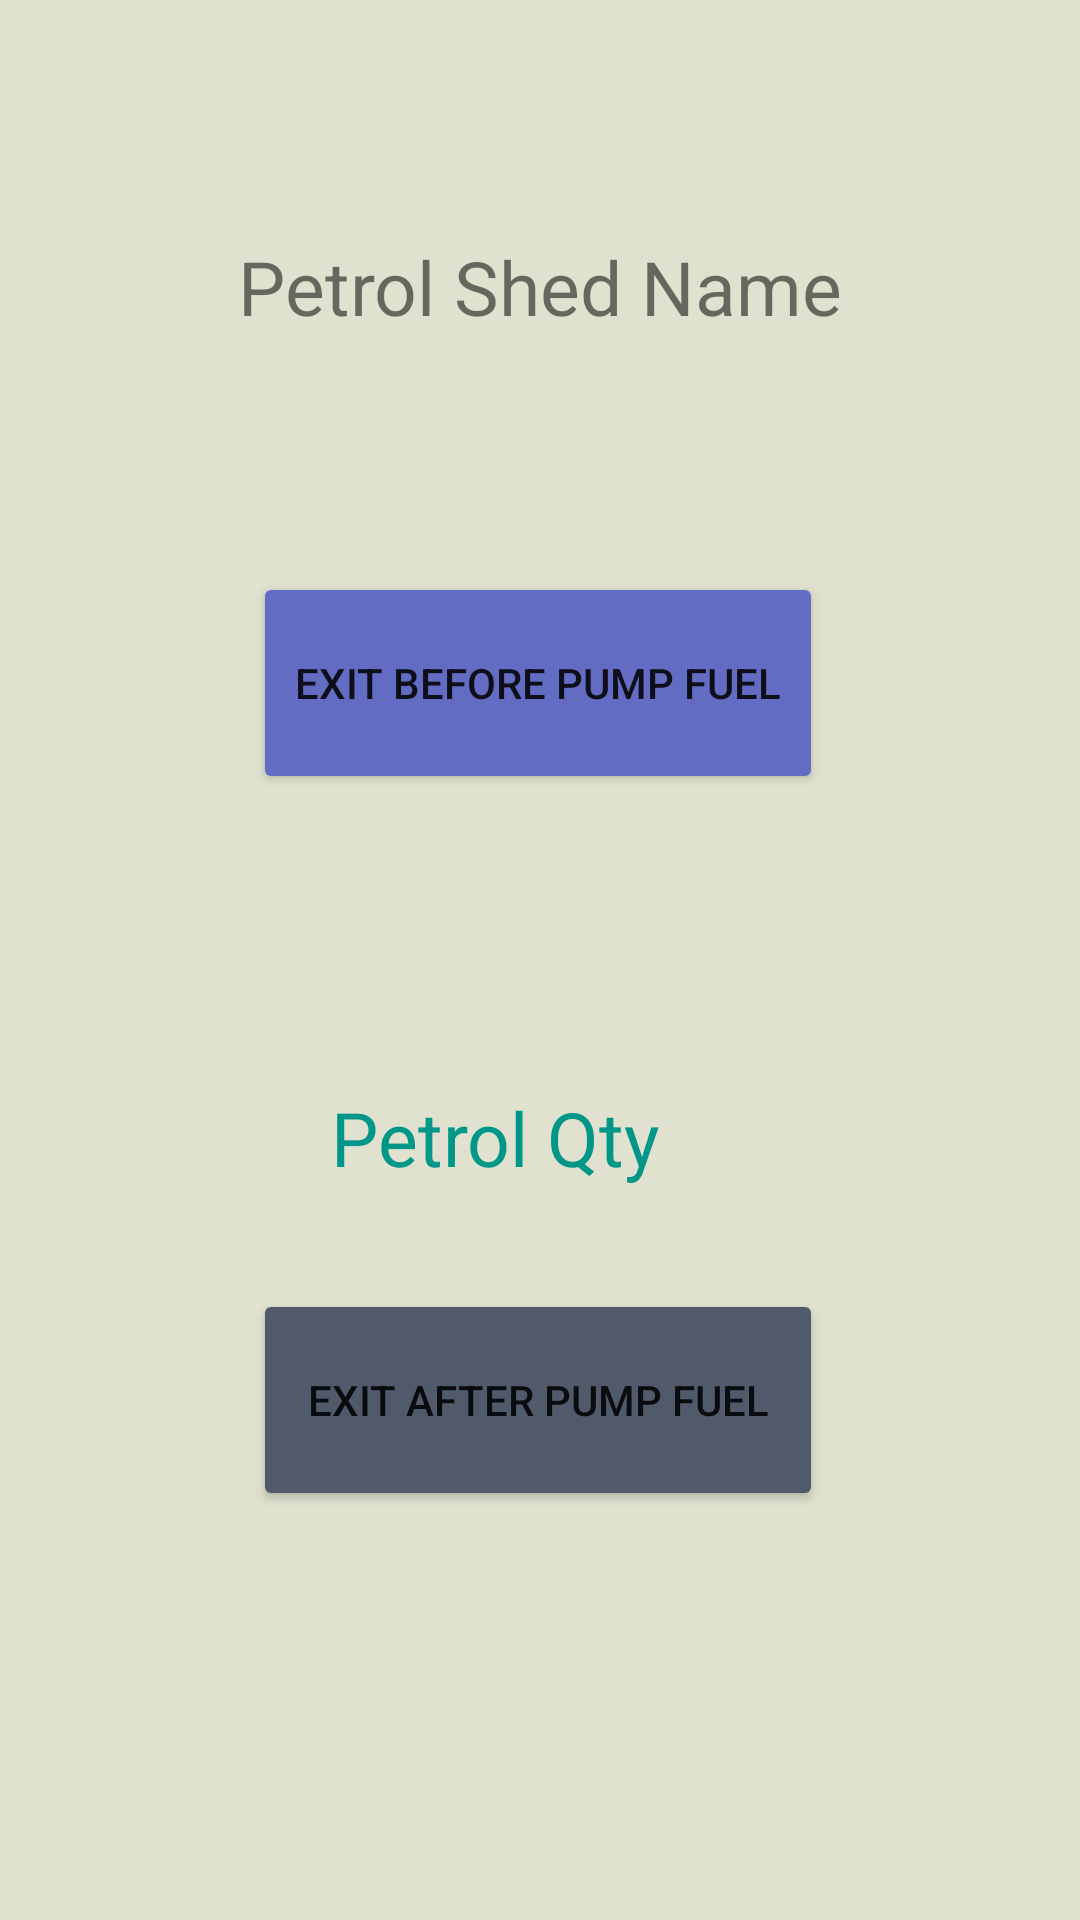

Produce the Android XML layout that renders to this screen, including the resource entries it uses.
<!-- AndroidManifest.xml: application theme Theme.PetrolShedAPP -->
<!-- res/layout/activity_user_fuelfilling_status.xml -->
<?xml version="1.0" encoding="utf-8"?>
<androidx.constraintlayout.widget.ConstraintLayout xmlns:android="http://schemas.android.com/apk/res/android"
    xmlns:app="http://schemas.android.com/apk/res-auto"
    xmlns:tools="http://schemas.android.com/tools"
    android:layout_width="match_parent"
    android:layout_height="match_parent"
    android:background="#E1E1CF"
    tools:context=".UserFuelfillingStatus">

    <Button
        android:id="@+id/exitBeforePumpFuel"
        android:layout_width="190dp"
        android:layout_height="74dp"
        android:backgroundTint="#626CC3"
        android:text="Exit before pump fuel"
        app:layout_constraintBottom_toBottomOf="parent"
        app:layout_constraintEnd_toEndOf="parent"
        app:layout_constraintHorizontal_bias="0.497"
        app:layout_constraintStart_toStartOf="parent"
        app:layout_constraintTop_toTopOf="parent"
        app:layout_constraintVertical_bias="0.337" />

    <EditText
        android:id="@+id/petrolQtyFromUser"
        android:layout_width="178dp"
        android:layout_height="56dp"
        android:background="@drawable/edittextbackground"
        android:backgroundTint="@color/white"
        android:hint="Petrol Qty"
        android:paddingLeft="20dp"
        android:textColorHint="#009688"
        android:textColor="@color/black"
        android:textSize="25dp"
        app:layout_constraintBottom_toTopOf="@+id/ExitAfterPumpFuel"
        app:layout_constraintEnd_toEndOf="parent"
        app:layout_constraintHorizontal_bias="0.497"
        app:layout_constraintStart_toStartOf="parent"
        app:layout_constraintTop_toBottomOf="@+id/exitBeforePumpFuel"
        app:layout_constraintVertical_bias="0.795" />

    <Button
        android:id="@+id/ExitAfterPumpFuel"
        android:layout_width="190dp"
        android:layout_height="74dp"
        android:backgroundTint="#515A6A"
        android:text="Exit After pump fuel"
        app:layout_constraintBottom_toBottomOf="parent"
        app:layout_constraintEnd_toEndOf="parent"
        app:layout_constraintHorizontal_bias="0.497"
        app:layout_constraintStart_toStartOf="parent"
        app:layout_constraintTop_toBottomOf="@+id/exitBeforePumpFuel"
        app:layout_constraintVertical_bias="0.548" />

    <TextView
        android:id="@+id/tViewPetrolShedName"
        android:layout_width="wrap_content"
        android:layout_height="wrap_content"
        android:text="Petrol Shed Name"
        android:textSize="25sp"
        app:layout_constraintBottom_toTopOf="@+id/exitBeforePumpFuel"
        app:layout_constraintEnd_toEndOf="parent"
        app:layout_constraintStart_toStartOf="parent"
        app:layout_constraintTop_toTopOf="parent" />

</androidx.constraintlayout.widget.ConstraintLayout>
<!-- resources referenced by this layout -->
<resources>
  <style name="Theme.PetrolShedAPP" parent="Theme.MaterialComponents.DayNight.DarkActionBar">
           petrol shed
          <item name="colorPrimary">@color/purple_500</item>
          <item name="colorPrimaryVariant">@color/purple_700</item>
          <item name="colorOnPrimary">@color/white</item>
          
          <item name="colorSecondary">@color/teal_200</item>
          <item name="colorSecondaryVariant">@color/teal_700</item>
          <item name="colorOnSecondary">@color/black</item>
          
          <item name="android:statusBarColor">?attr/colorPrimaryVariant</item>
          
      </style>
  <!-- not gathered from this repository: default colours our renderer supplied (Android Studio template values) -->
  <color name="purple_500">#FF6200EE</color>
  <color name="purple_700">#FF3700B3</color>
  <color name="teal_200">#FF03DAC5</color>
  <color name="teal_700">#FF018786</color>
  <color name="black">#FF000000</color>
  <color name="white">#FFFFFFFF</color>
</resources>
